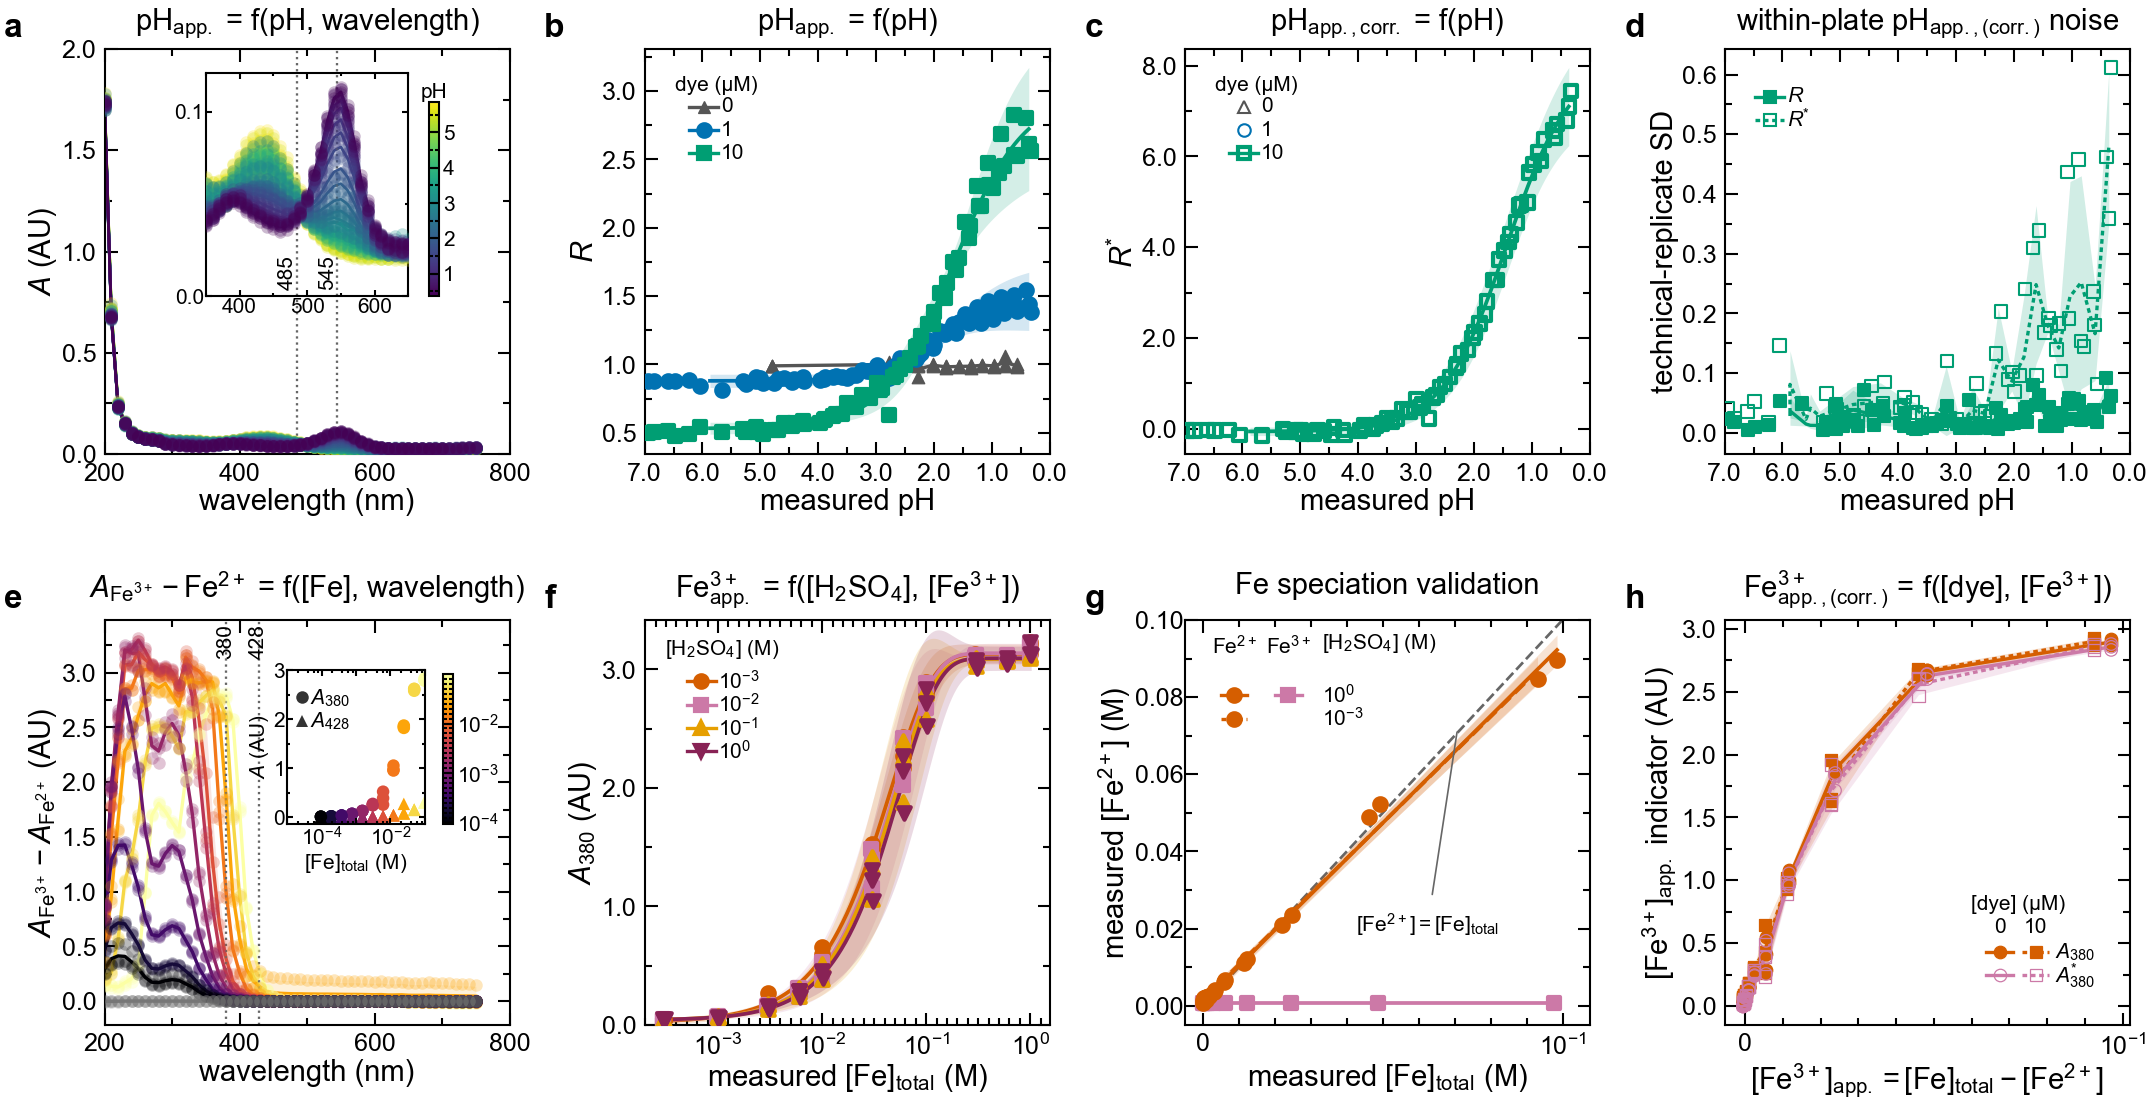

The data file committed next to this chart (first rows):
figure, panel, view, series, mark, group, index, observation, x_axis, y_axis, x, y, lower_y, upper_y, x_category, y_category, value, in_view
1, a, main, standard ABCD/1 | measured pH 5.87 | phy…, point, 1, 1, pH_configuration_200uM_UV_run1, wavelength (nm), $A$ (AU), 200.0, 1.751, , , , , , True
1, a, main, standard ABCD/1 | measured pH 5.87 | phy…, point, 1, 2, pH_configuration_200uM_UV_run1, wavelength (nm), $A$ (AU), 210.0, 0.7177, , , , , , True
1, a, main, standard ABCD/1 | measured pH 5.87 | phy…, point, 1, 3, pH_configuration_200uM_UV_run1, wavelength (nm), $A$ (AU), 220.0, 0.2536, , , , , , True
1, a, main, standard ABCD/1 | measured pH 5.87 | phy…, point, 1, 4, pH_configuration_200uM_UV_run1, wavelength (nm), $A$ (AU), 230.0, 0.1596, , , , , , True
1, a, main, standard ABCD/1 | measured pH 5.87 | phy…, point, 1, 5, pH_configuration_200uM_UV_run1, wavelength (nm), $A$ (AU), 240.0, 0.1111, , , , , , True
1, a, main, standard ABCD/1 | measured pH 5.87 | phy…, point, 1, 6, pH_configuration_200uM_UV_run1, wavelength (nm), $A$ (AU), 250.0, 0.09325, , , , , , True
1, a, main, standard ABCD/1 | measured pH 5.87 | phy…, point, 1, 7, pH_configuration_200uM_UV_run1, wavelength (nm), $A$ (AU), 260.0, 0.08358, , , , , , True
1, a, main, standard ABCD/1 | measured pH 5.87 | phy…, point, 1, 8, pH_configuration_200uM_UV_run1, wavelength (nm), $A$ (AU), 270.0, 0.08153, , , , , , True
1, a, main, standard ABCD/1 | measured pH 5.87 | phy…, point, 1, 9, pH_configuration_200uM_UV_run1, wavelength (nm), $A$ (AU), 280.0, 0.07718, , , , , , True
1, a, main, standard ABCD/1 | measured pH 5.87 | phy…, point, 1, 10, pH_configuration_200uM_UV_run1, wavelength (nm), $A$ (AU), 290.0, 0.07038, , , , , , True
1, a, main, standard ABCD/1 | measured pH 5.87 | phy…, point, 1, 11, pH_configuration_200uM_UV_run1, wavelength (nm), $A$ (AU), 300.0, 0.06765, , , , , , True
1, a, main, standard ABCD/1 | measured pH 5.87 | phy…, point, 1, 12, pH_configuration_200uM_UV_run1, wavelength (nm), $A$ (AU), 310.0, 0.0673, , , , , , True
1, a, main, standard ABCD/1 | measured pH 5.87 | phy…, point, 1, 13, pH_configuration_200uM_UV_run1, wavelength (nm), $A$ (AU), 320.0, 0.06555, , , , , , True
1, a, main, standard ABCD/1 | measured pH 5.87 | phy…, point, 1, 14, pH_configuration_200uM_UV_run1, wavelength (nm), $A$ (AU), 330.0, 0.06452, , , , , , True
1, a, main, standard ABCD/1 | measured pH 5.87 | phy…, point, 1, 15, pH_configuration_200uM_UV_run1, wavelength (nm), $A$ (AU), 340.0, 0.06237, , , , , , True
1, a, main, standard ABCD/1 | measured pH 5.87 | phy…, point, 1, 16, pH_configuration_200uM_UV_run1, wavelength (nm), $A$ (AU), 350.0, 0.06, , , , , , True
1, a, main, standard ABCD/1 | measured pH 5.87 | phy…, point, 1, 17, pH_configuration_200uM_UV_run1, wavelength (nm), $A$ (AU), 360.0, 0.05858, , , , , , True
1, a, main, standard ABCD/1 | measured pH 5.87 | phy…, point, 1, 18, pH_configuration_200uM_UV_run1, wavelength (nm), $A$ (AU), 370.0, 0.0589, , , , , , True
1, a, main, standard ABCD/1 | measured pH 5.87 | phy…, point, 1, 19, pH_configuration_200uM_UV_run1, wavelength (nm), $A$ (AU), 380.0, 0.06123, , , , , , True
1, a, main, standard ABCD/1 | measured pH 5.87 | phy…, point, 1, 20, pH_configuration_200uM_UV_run1, wavelength (nm), $A$ (AU), 390.0, 0.06653, , , , , , True
1, a, main, standard ABCD/1 | measured pH 5.87 | phy…, point, 1, 21, pH_configuration_200uM_UV_run1, wavelength (nm), $A$ (AU), 400.0, 0.07035, , , , , , True
1, a, main, standard ABCD/1 | measured pH 5.87 | phy…, point, 1, 22, pH_configuration_200uM_UV_run1, wavelength (nm), $A$ (AU), 410.0, 0.0761, , , , , , True
1, a, main, standard ABCD/1 | measured pH 5.87 | phy…, point, 1, 23, pH_configuration_200uM_UV_run1, wavelength (nm), $A$ (AU), 420.0, 0.07952, , , , , , True
1, a, main, standard ABCD/1 | measured pH 5.87 | phy…, point, 1, 24, pH_configuration_200uM_UV_run1, wavelength (nm), $A$ (AU), 430.0, 0.08178, , , , , , True
1, a, main, standard ABCD/1 | measured pH 5.87 | phy…, point, 1, 25, pH_configuration_200uM_UV_run1, wavelength (nm), $A$ (AU), 440.0, 0.08165, , , , , , True
1, a, main, standard ABCD/1 | measured pH 5.87 | phy…, point, 1, 26, pH_configuration_200uM_UV_run1, wavelength (nm), $A$ (AU), 450.0, 0.07927, , , , , , True
1, a, main, standard ABCD/1 | measured pH 5.87 | phy…, point, 1, 27, pH_configuration_200uM_UV_run1, wavelength (nm), $A$ (AU), 460.0, 0.07452, , , , , , True
1, a, main, standard ABCD/1 | measured pH 5.87 | phy…, point, 1, 28, pH_configuration_200uM_UV_run1, wavelength (nm), $A$ (AU), 470.0, 0.06853, , , , , , True
1, a, main, standard ABCD/1 | measured pH 5.87 | phy…, point, 1, 29, pH_configuration_200uM_UV_run1, wavelength (nm), $A$ (AU), 480.0, 0.06082, , , , , , True
1, a, main, standard ABCD/1 | measured pH 5.87 | phy…, point, 1, 30, pH_configuration_200uM_UV_run1, wavelength (nm), $A$ (AU), 490.0, 0.05518, , , , , , True
1, a, main, standard ABCD/1 | measured pH 5.87 | phy…, point, 1, 31, pH_configuration_200uM_UV_run1, wavelength (nm), $A$ (AU), 500.0, 0.04848, , , , , , True
1, a, main, standard ABCD/1 | measured pH 5.87 | phy…, point, 1, 32, pH_configuration_200uM_UV_run1, wavelength (nm), $A$ (AU), 510.0, 0.04175, , , , , , True
1, a, main, standard ABCD/1 | measured pH 5.87 | phy…, point, 1, 33, pH_configuration_200uM_UV_run1, wavelength (nm), $A$ (AU), 520.0, 0.03832, , , , , , True
1, a, main, standard ABCD/1 | measured pH 5.87 | phy…, point, 1, 34, pH_configuration_200uM_UV_run1, wavelength (nm), $A$ (AU), 530.0, 0.03447, , , , , , True
1, a, main, standard ABCD/1 | measured pH 5.87 | phy…, point, 1, 35, pH_configuration_200uM_UV_run1, wavelength (nm), $A$ (AU), 540.0, 0.0314, , , , , , True
1, a, main, standard ABCD/1 | measured pH 5.87 | phy…, point, 1, 36, pH_configuration_200uM_UV_run1, wavelength (nm), $A$ (AU), 550.0, 0.0299, , , , , , True
1, a, main, standard ABCD/1 | measured pH 5.87 | phy…, point, 1, 37, pH_configuration_200uM_UV_run1, wavelength (nm), $A$ (AU), 560.0, 0.02803, , , , , , True
1, a, main, standard ABCD/1 | measured pH 5.87 | phy…, point, 1, 38, pH_configuration_200uM_UV_run1, wavelength (nm), $A$ (AU), 570.0, 0.02735, , , , , , True
1, a, main, standard ABCD/1 | measured pH 5.87 | phy…, point, 1, 39, pH_configuration_200uM_UV_run1, wavelength (nm), $A$ (AU), 580.0, 0.0265, , , , , , True
1, a, main, standard ABCD/1 | measured pH 5.87 | phy…, point, 1, 40, pH_configuration_200uM_UV_run1, wavelength (nm), $A$ (AU), 590.0, 0.0257, , , , , , True
1, a, main, standard ABCD/1 | measured pH 5.87 | phy…, point, 1, 41, pH_configuration_200uM_UV_run1, wavelength (nm), $A$ (AU), 600.0, 0.02658, , , , , , True
1, a, main, standard ABCD/1 | measured pH 5.87 | phy…, point, 1, 42, pH_configuration_200uM_UV_run1, wavelength (nm), $A$ (AU), 610.0, 0.02655, , , , , , True
1, a, main, standard ABCD/1 | measured pH 5.87 | phy…, point, 1, 43, pH_configuration_200uM_UV_run1, wavelength (nm), $A$ (AU), 620.0, 0.02562, , , , , , True
1, a, main, standard ABCD/1 | measured pH 5.87 | phy…, point, 1, 44, pH_configuration_200uM_UV_run1, wavelength (nm), $A$ (AU), 630.0, 0.02593, , , , , , True
1, a, main, standard ABCD/1 | measured pH 5.87 | phy…, point, 1, 45, pH_configuration_200uM_UV_run1, wavelength (nm), $A$ (AU), 640.0, 0.0259, , , , , , True
1, a, main, standard ABCD/1 | measured pH 5.87 | phy…, point, 1, 46, pH_configuration_200uM_UV_run1, wavelength (nm), $A$ (AU), 650.0, 0.02602, , , , , , True
1, a, main, standard ABCD/1 | measured pH 5.87 | phy…, point, 1, 47, pH_configuration_200uM_UV_run1, wavelength (nm), $A$ (AU), 660.0, 0.0263, , , , , , True
1, a, main, standard ABCD/1 | measured pH 5.87 | phy…, point, 1, 48, pH_configuration_200uM_UV_run1, wavelength (nm), $A$ (AU), 670.0, 0.02622, , , , , , True
1, a, main, standard ABCD/1 | measured pH 5.87 | phy…, point, 1, 49, pH_configuration_200uM_UV_run1, wavelength (nm), $A$ (AU), 680.0, 0.02645, , , , , , True
1, a, main, standard ABCD/1 | measured pH 5.87 | phy…, point, 1, 50, pH_configuration_200uM_UV_run1, wavelength (nm), $A$ (AU), 690.0, 0.02642, , , , , , True
1, a, main, standard ABCD/1 | measured pH 5.87 | phy…, point, 1, 51, pH_configuration_200uM_UV_run1, wavelength (nm), $A$ (AU), 700.0, 0.02647, , , , , , True
1, a, main, standard ABCD/1 | measured pH 5.87 | phy…, point, 1, 52, pH_configuration_200uM_UV_run2, wavelength (nm), $A$ (AU), 200.0, 1.783, , , , , , True
1, a, main, standard ABCD/1 | measured pH 5.87 | phy…, point, 1, 53, pH_configuration_200uM_UV_run2, wavelength (nm), $A$ (AU), 210.0, 0.7439, , , , , , True
1, a, main, standard ABCD/1 | measured pH 5.87 | phy…, point, 1, 54, pH_configuration_200uM_UV_run2, wavelength (nm), $A$ (AU), 220.0, 0.2614, , , , , , True
1, a, main, standard ABCD/1 | measured pH 5.87 | phy…, point, 1, 55, pH_configuration_200uM_UV_run2, wavelength (nm), $A$ (AU), 230.0, 0.1632, , , , , , True
1, a, main, standard ABCD/1 | measured pH 5.87 | phy…, point, 1, 56, pH_configuration_200uM_UV_run2, wavelength (nm), $A$ (AU), 240.0, 0.1115, , , , , , True
1, a, main, standard ABCD/1 | measured pH 5.87 | phy…, point, 1, 57, pH_configuration_200uM_UV_run2, wavelength (nm), $A$ (AU), 250.0, 0.0947, , , , , , True
1, a, main, standard ABCD/1 | measured pH 5.87 | phy…, point, 1, 58, pH_configuration_200uM_UV_run2, wavelength (nm), $A$ (AU), 260.0, 0.08568, , , , , , True
1, a, main, standard ABCD/1 | measured pH 5.87 | phy…, point, 1, 59, pH_configuration_200uM_UV_run2, wavelength (nm), $A$ (AU), 270.0, 0.0866, , , , , , True
1, a, main, standard ABCD/1 | measured pH 5.87 | phy…, point, 1, 60, pH_configuration_200uM_UV_run2, wavelength (nm), $A$ (AU), 280.0, 0.0814, , , , , , True
... 18,958 more rows
